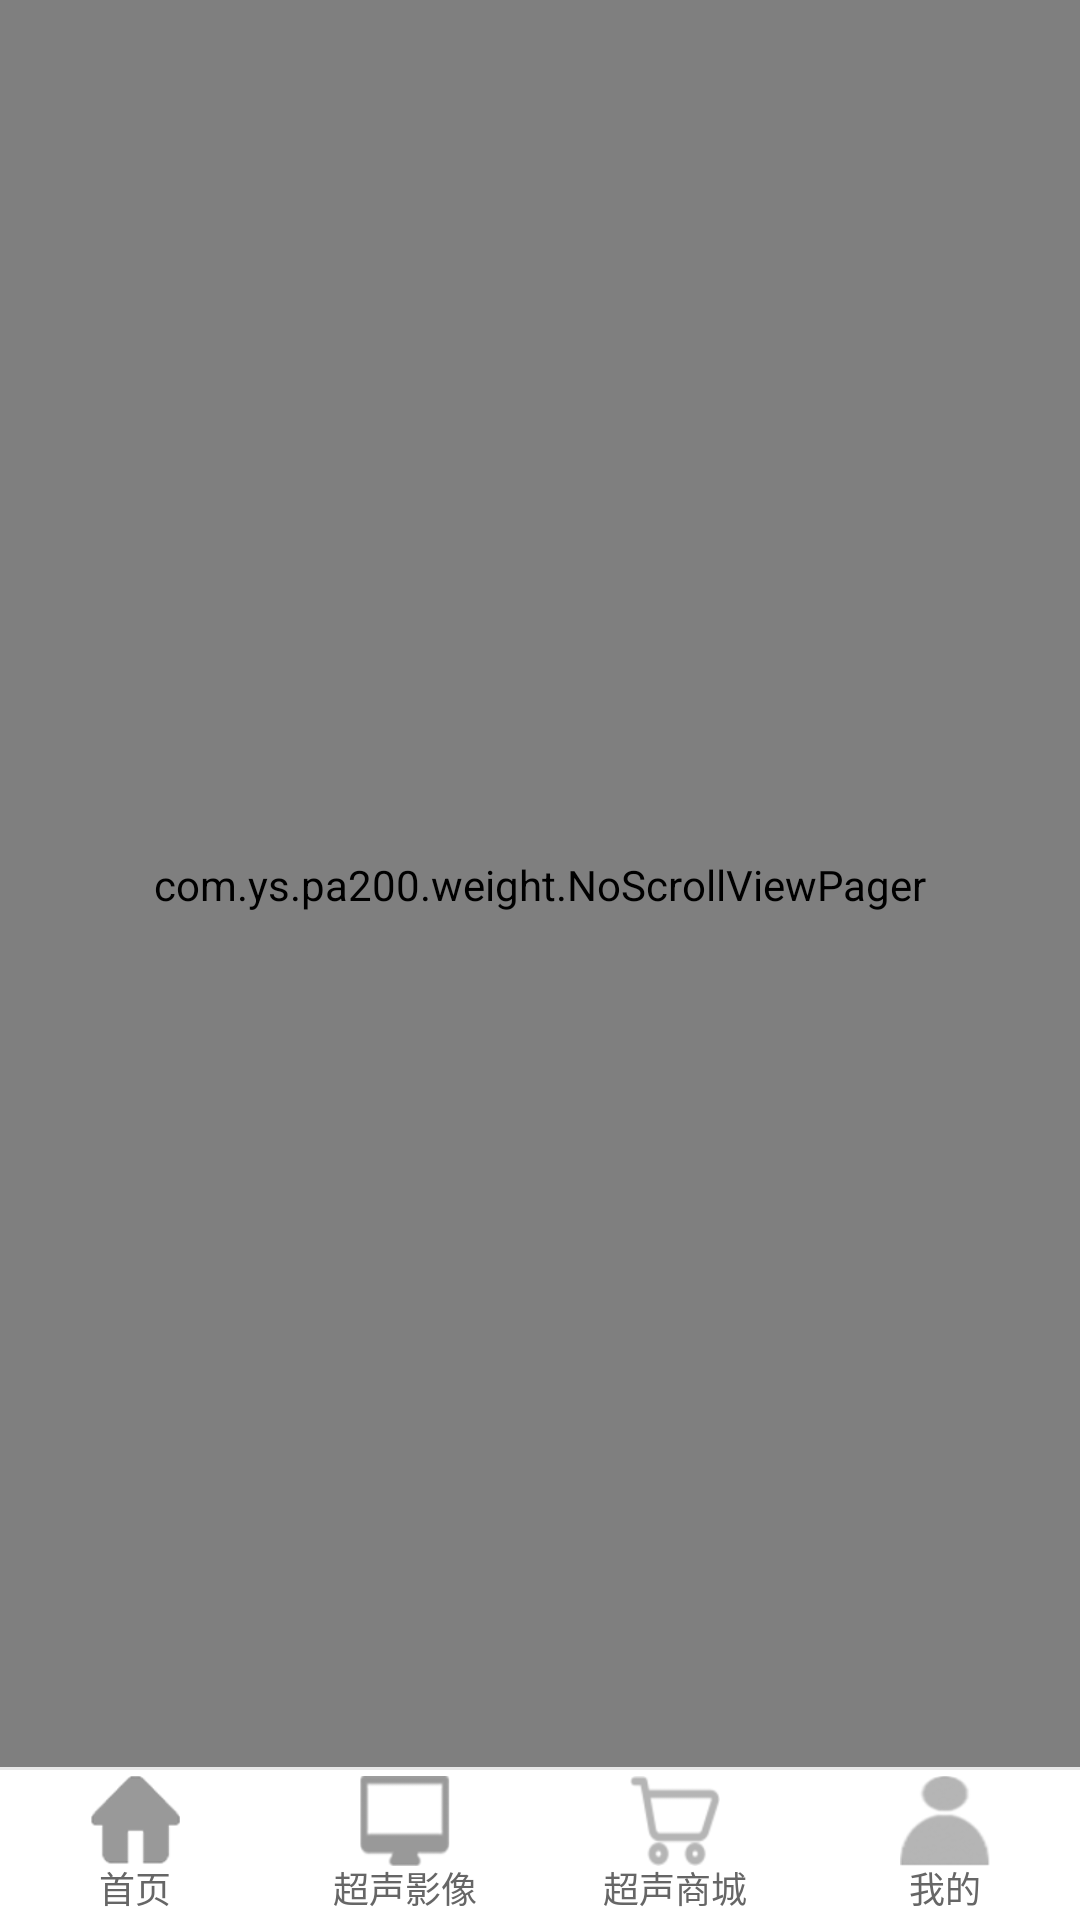

Here is an Android app screen rendered from its layout file. Give the layout XML and the strings, colors and styles it references.
<!-- AndroidManifest.xml: application theme Theme.AppCompat.Light.NoActionBar -->
<!-- res/layout/activity_main.xml -->
<?xml version="1.0" encoding="utf-8"?>
<LinearLayout xmlns:android="http://schemas.android.com/apk/res/android"
    xmlns:tools="http://schemas.android.com/tools"
    android:id="@+id/ll_main"
    android:layout_width="match_parent"
    android:layout_height="match_parent"
    android:fitsSystemWindows="true"
    android:orientation="vertical">

    <RelativeLayout
        android:layout_width="match_parent"
        android:layout_height="match_parent">

        <com.ys.pa200.weight.NoScrollViewPager
            android:id="@+id/main_pager"
            android:layout_width="match_parent"
            android:layout_height="match_parent"
            android:layout_above="@+id/fl_bottom" />

        <View
            android:layout_width="match_parent"
            android:layout_height="1dp"
            android:background="@color/my_e8e8e8"
            android:layout_above="@+id/fl_bottom"/>

        <FrameLayout
            android:id="@+id/fl_bottom"
            android:layout_width="match_parent"
            android:layout_height="50dp"
            android:layout_alignParentBottom="true"
            android:layout_alignParentLeft="true"
            android:layout_alignParentStart="true"
            android:background="@color/white">

            <LinearLayout
                android:layout_width="match_parent"
                android:layout_height="wrap_content"
                android:layout_alignParentBottom="true"
                android:orientation="horizontal"
                android:weightSum="4">

                <RelativeLayout
                    android:id="@+id/rl_home"
                    android:layout_width="0dp"
                    android:layout_height="match_parent"
                    android:layout_weight="1">

                    <ImageView
                        android:id="@+id/img_home"
                        android:layout_width="30dp"
                        android:layout_height="30dp"
                        android:layout_alignParentBottom="true"
                        android:layout_centerHorizontal="true"
                        android:layout_marginBottom="18dp"
                        android:background="@mipmap/icon_home_normal" />

                    <TextView
                        android:id="@+id/text_home"
                        android:layout_width="wrap_content"
                        android:layout_height="wrap_content"
                        android:layout_alignParentBottom="true"
                        android:layout_centerHorizontal="true"
                        android:layout_marginBottom="2dp"
                        android:text="首页"
                        android:textColor="@drawable/selector_tab_bottom_color"
                        android:textSize="12sp" />
                </RelativeLayout>

                <RelativeLayout
                    android:id="@+id/rl_task_car"
                    android:layout_width="0dp"

                    android:layout_height="match_parent"
                    android:layout_weight="1">

                    <ImageView
                        android:id="@+id/img_task_ultas"
                        android:layout_width="30dp"
                        android:layout_height="30dp"
                        android:layout_alignParentBottom="true"
                        android:layout_centerHorizontal="true"
                        android:layout_marginBottom="18dp"
                        android:background="@mipmap/icon_devices_normal" />

                    <TextView
                        android:id="@+id/text_task_ultas"
                        android:layout_width="wrap_content"
                        android:layout_height="wrap_content"
                        android:layout_alignParentBottom="true"
                        android:layout_centerHorizontal="true"
                        android:layout_marginBottom="2dp"
                        android:text="超声影像"
                        android:textColor="@drawable/selector_tab_bottom_color"
                        android:textSize="12sp" />
                </RelativeLayout>

                <RelativeLayout
                    android:id="@+id/rl_shopping"
                    android:layout_width="0dp"
                    android:layout_height="match_parent"
                    android:layout_weight="1">

                    <ImageView
                        android:id="@+id/img_shopping"
                        android:layout_width="30dp"
                        android:layout_height="30dp"
                        android:layout_alignParentBottom="true"
                        android:layout_centerHorizontal="true"
                        android:layout_marginBottom="18dp"
                        android:background="@mipmap/icon_music_normal" />
                    <TextView
                        android:id="@+id/text_shopping"
                        android:layout_width="wrap_content"
                        android:layout_height="wrap_content"
                        android:layout_alignParentBottom="true"
                        android:layout_centerHorizontal="true"
                        android:layout_marginBottom="2dp"
                        android:text="超声商城"
                        android:textColor="@drawable/selector_tab_bottom_color"
                        android:textSize="12sp" />
                </RelativeLayout>

                <RelativeLayout
                    android:id="@+id/rl_me"
                    android:layout_width="0dp"
                    android:layout_height="match_parent"
                    android:layout_weight="1">

                    <ImageView
                        android:id="@+id/img_user"
                        android:layout_width="30dp"
                        android:layout_height="30dp"
                        android:layout_alignParentBottom="true"
                        android:layout_centerHorizontal="true"
                        android:layout_marginBottom="18dp"
                        android:background="@mipmap/icon_user_normal" />

                    <TextView
                        android:id="@+id/text_user"
                        android:layout_width="wrap_content"
                        android:layout_height="wrap_content"
                        android:layout_alignParentBottom="true"
                        android:layout_centerHorizontal="true"
                        android:text="我的"
                        android:layout_marginBottom="2dp"
                        android:textColor="@drawable/selector_tab_bottom_color"
                        android:textSize="12sp" />
                </RelativeLayout>
            </LinearLayout>

        </FrameLayout>

    </RelativeLayout>
</LinearLayout>
<!-- resources referenced by this layout -->
<resources>
  <color name="my_e8e8e8">#E8E8E8</color>
  <color name="white">#FFFFFF</color>
  <!-- drawable selector_tab_bottom_color (drawable) -->
  <?xml version="1.0" encoding="utf-8"?>
  <selector xmlns:android="http://schemas.android.com/apk/res/android" >\
      <item android:state_selected="true" android:color="@color/my_0888cf"/>
      <item android:color="@color/my_666666"/>
  </selector>
  <!-- mipmap icon_devices_normal: png bitmap (mipmap-xhdpi, 967 bytes) -->
  <!-- mipmap icon_home_normal: png bitmap (mipmap-xhdpi, 981 bytes) -->
  <!-- mipmap icon_music_normal: png bitmap (mipmap-xhdpi, 2805 bytes) -->
  <!-- mipmap icon_user_normal: png bitmap (mipmap-xhdpi, 1366 bytes) -->
  <color name="my_0888cf">#0888CF</color>
  <color name="my_666666">#666666</color>
</resources>
